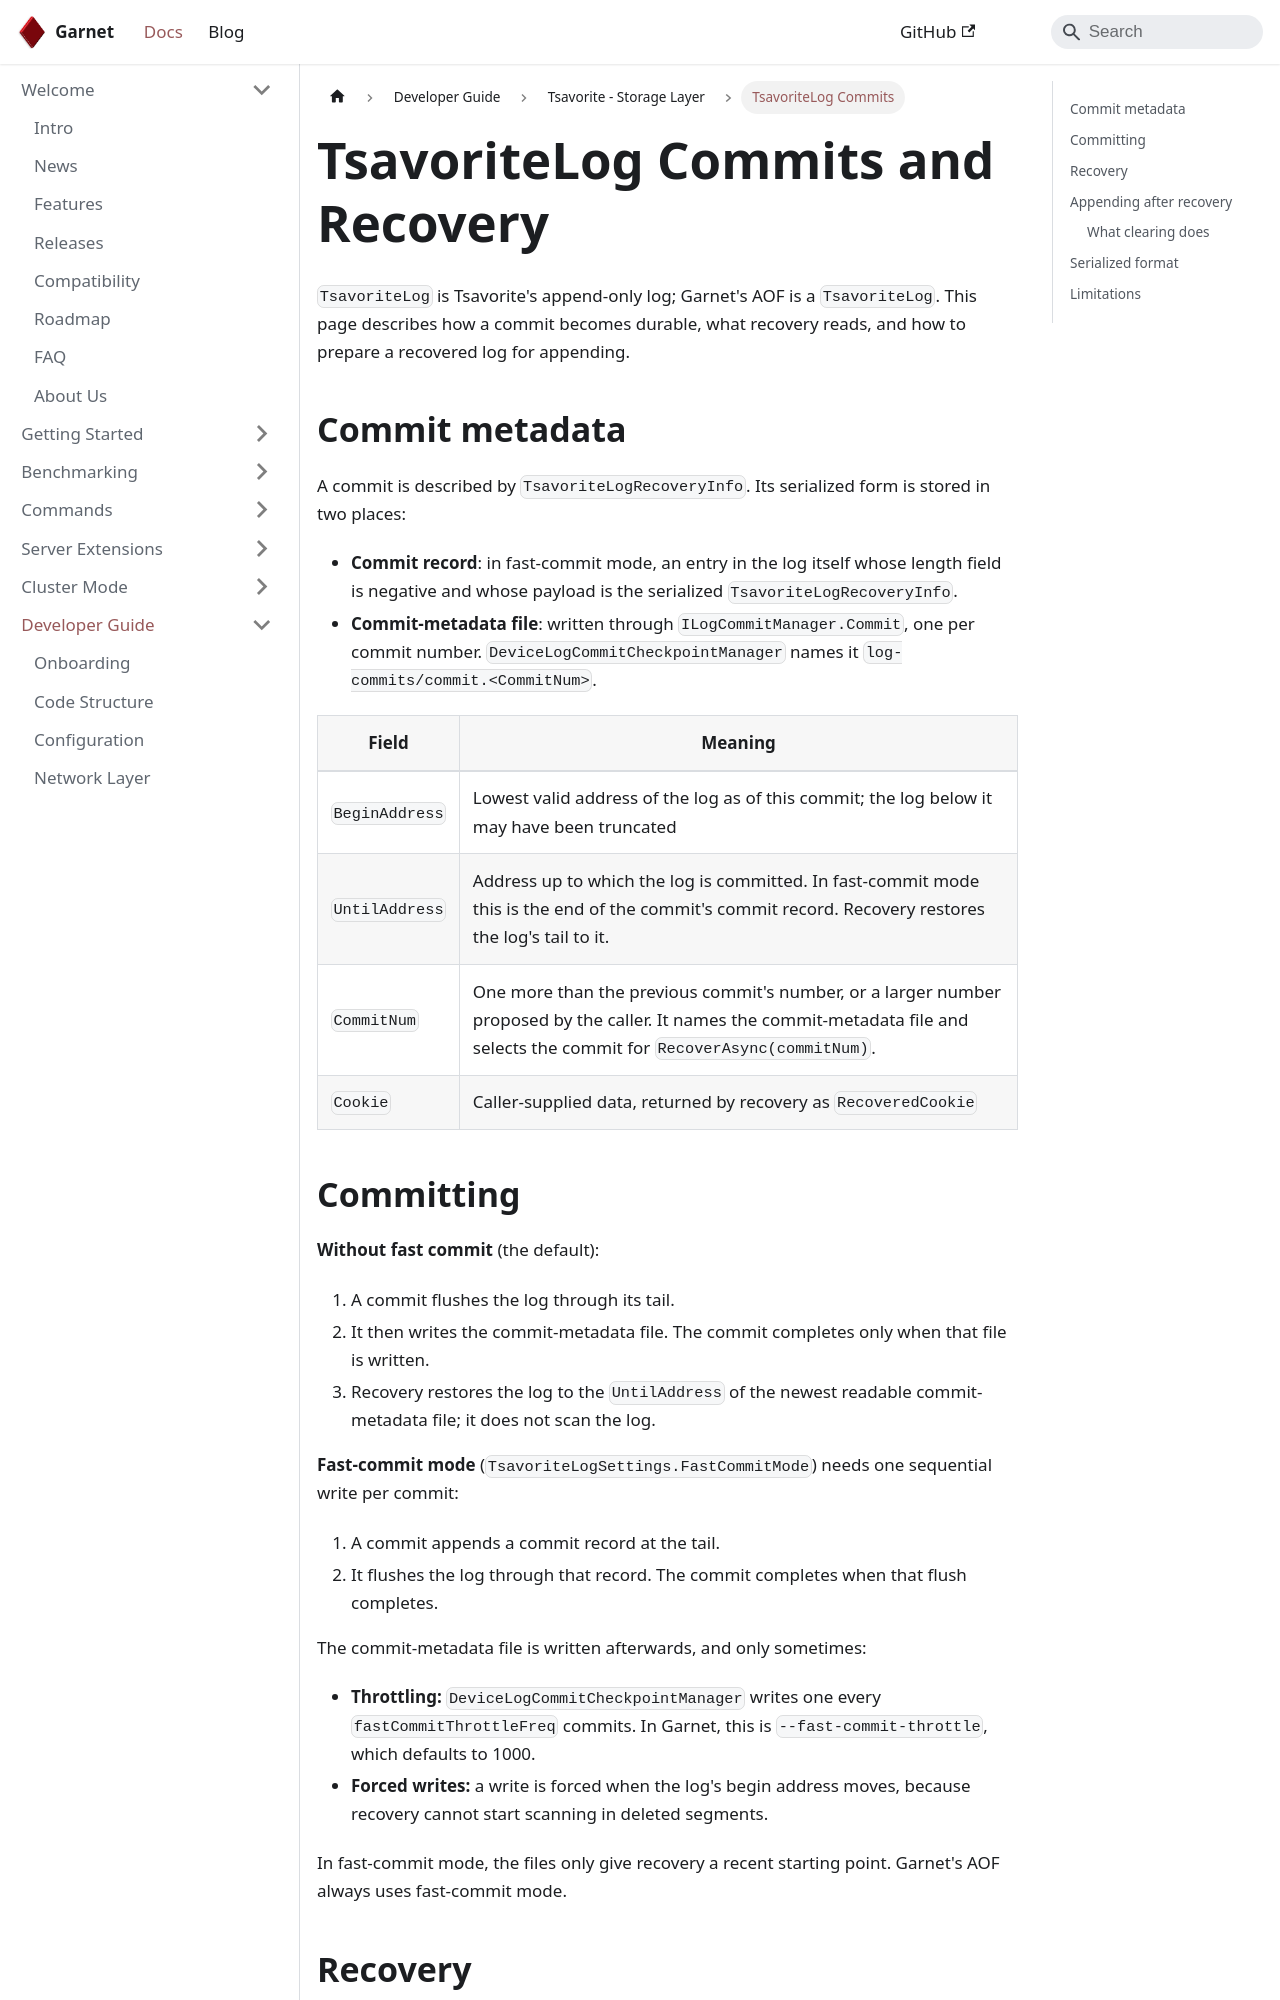

repository: microsoft/garnet · page: docs/dev/tsavorite/tsavoritelog-commits.html · generator: docusaurus

---
id: tsavoritelog-commits
sidebar_label: TsavoriteLog Commits
title: TsavoriteLog Commits and Recovery
---

# TsavoriteLog Commits and Recovery

`TsavoriteLog` is Tsavorite's append-only log; Garnet's AOF is a `TsavoriteLog`. This page describes how a commit becomes
durable, what recovery reads, and how to prepare a recovered log for appending.

## Commit metadata

A commit is described by `TsavoriteLogRecoveryInfo`. Its serialized form is stored in two places:

- **Commit record**: in fast-commit mode, an entry in the log itself whose length field is negative and whose payload is
  the serialized `TsavoriteLogRecoveryInfo`.
- **Commit-metadata file**: written through `ILogCommitManager.Commit`, one per commit number.
  `DeviceLogCommitCheckpointManager` names it `log-commits/commit.<CommitNum>`.

| Field | Meaning |
| --- | --- |
| `BeginAddress` | Lowest valid address of the log as of this commit; the log below it may have been truncated |
| `UntilAddress` | Address up to which the log is committed. In fast-commit mode this is the end of the commit's commit record. Recovery restores the log's tail to it. |
| `CommitNum` | One more than the previous commit's number, or a larger number proposed by the caller. It names the commit-metadata file and selects the commit for `RecoverAsync(commitNum)`. |
| `Cookie` | Caller-supplied data, returned by recovery as `RecoveredCookie` |

## Committing

**Without fast commit** (the default):

1. A commit flushes the log through its tail.
2. It then writes the commit-metadata file. The commit completes only when that file is written.
3. Recovery restores the log to the `UntilAddress` of the newest readable commit-metadata file; it does not scan the log.

**Fast-commit mode** (`TsavoriteLogSettings.FastCommitMode`) needs one sequential write per commit:

1. A commit appends a commit record at the tail.
2. It flushes the log through that record. The commit completes when that flush completes.

The commit-metadata file is written afterwards, and only sometimes:

- **Throttling:** `DeviceLogCommitCheckpointManager` writes one every `fastCommitThrottleFreq` commits. In Garnet, this is
  `--fast-commit-throttle`, which defaults to 1000.
- **Forced writes:** a write is forced when the log's begin address moves, because recovery cannot start scanning in
  deleted segments.

In fast-commit mode, the files only give recovery a recent starting point. Garnet's AOF always uses fast-commit mode.
